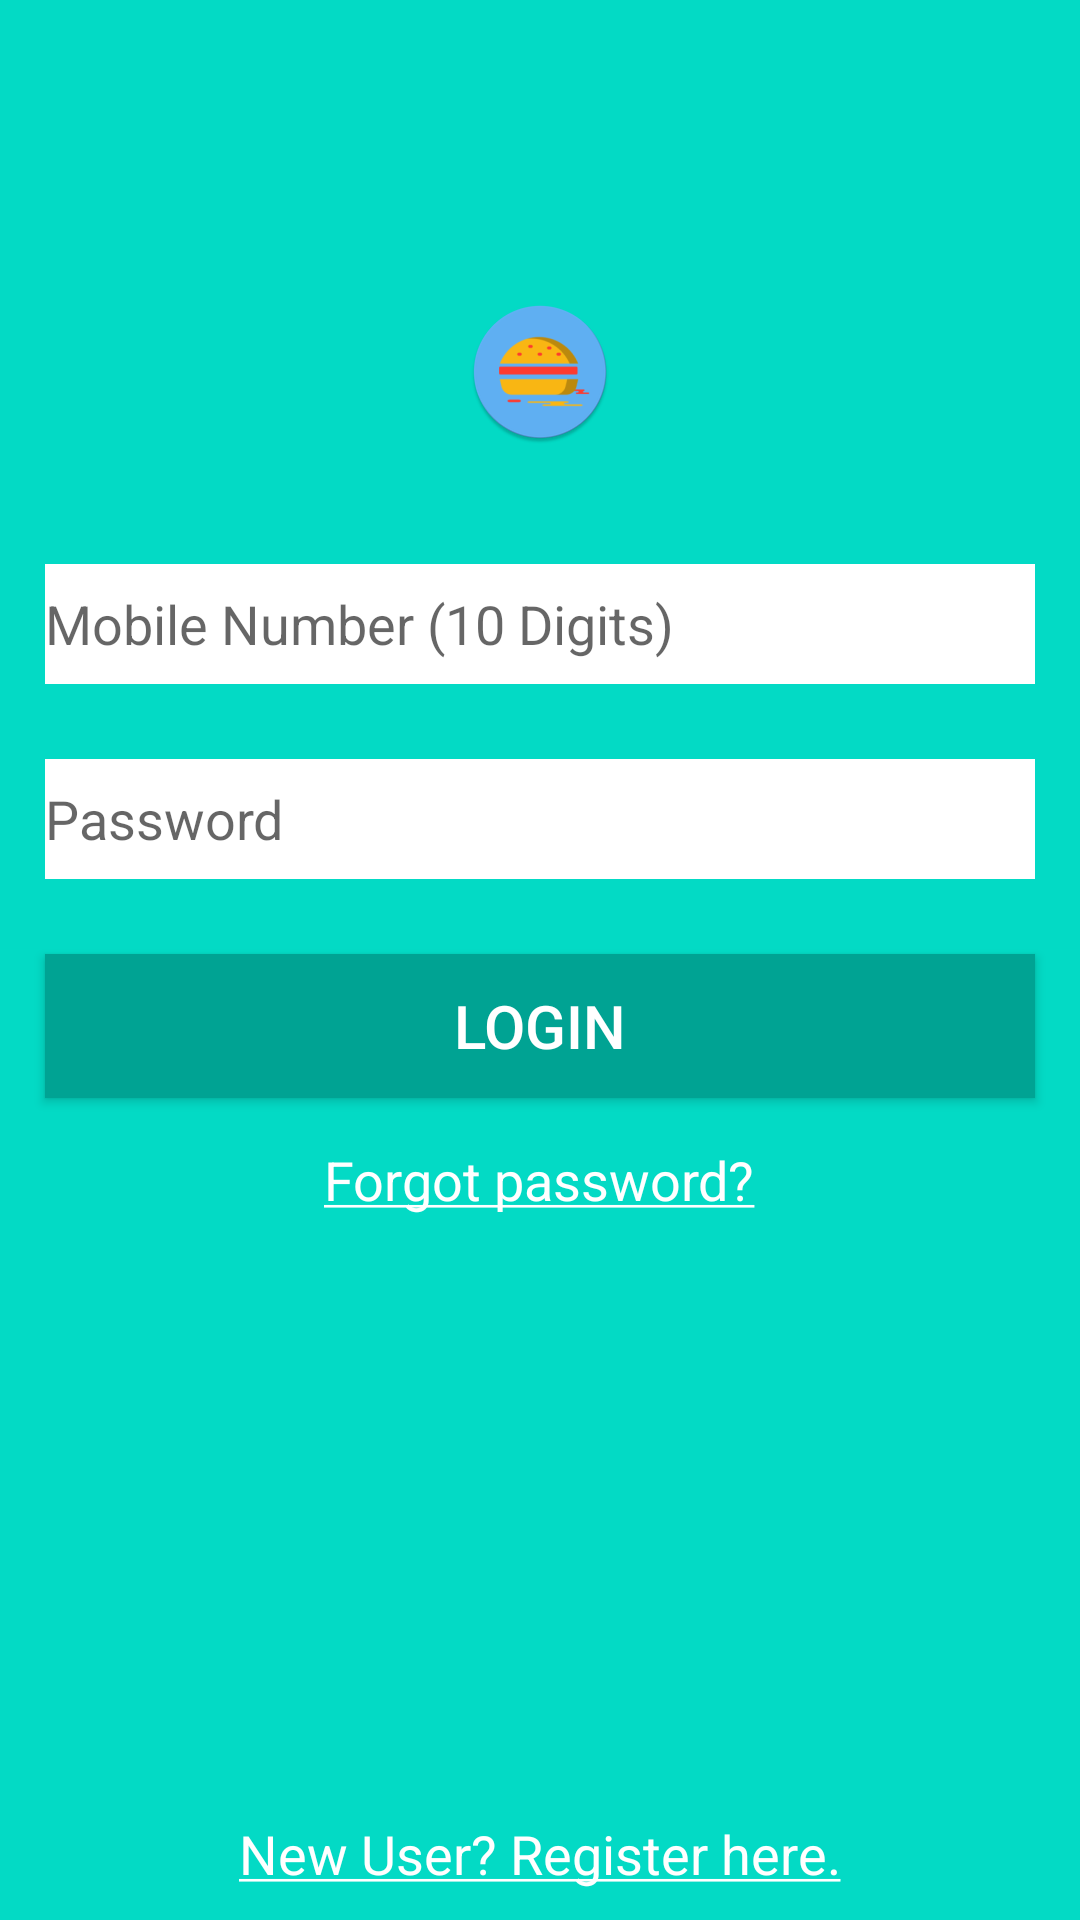

Reconstruct the res/layout file that produces this screen, plus the resources it refers to.
<!-- AndroidManifest.xml: application theme AppTheme -->
<!-- res/layout/activity_login.xml -->
<?xml version="1.0" encoding="utf-8"?>
<RelativeLayout
    xmlns:android="http://schemas.android.com/apk/res/android"
    xmlns:app="http://schemas.android.com/apk/res-auto"
    xmlns:tools="http://schemas.android.com/tools"
    android:layout_width="match_parent"
    android:layout_height="match_parent"
    tools:context=".activity.Login"
    android:background="@color/colorAccent">

    <ImageView
        android:id="@+id/img"
        android:layout_width="wrap_content"
        android:layout_height="wrap_content"
        android:src="@mipmap/app_icon_round"
        android:layout_centerHorizontal="true"
        android:layout_marginTop="100dp"
        android:layout_marginBottom="40dp"
        tools:ignore="ContentDescription" />

    <EditText
        android:id="@+id/etPhoneNumber"
        android:layout_width="match_parent"
        android:layout_height="40dp"
        android:layout_marginHorizontal="15dp"
        android:layout_below="@+id/img"
        android:background="@color/white"
        android:inputType="phone"
        android:hint="@string/mobile"
        android:maxLines="1"
        android:maxLength="10"
        android:drawableStart="@drawable/mobile"/>

    <EditText
        android:id="@+id/etPassword"
        android:layout_width="match_parent"
        android:layout_height="40dp"
        android:layout_marginTop="25dp"
        android:layout_marginHorizontal="15dp"
        android:layout_below="@+id/etPhoneNumber"
        android:background="@color/white"
        android:inputType="textPassword"
        android:hint="@string/password"
        android:maxLength="20"
        android:maxLines="1"
        android:drawableStart="@drawable/password"/>

    <Button
        android:id="@+id/btnLogin"
        android:layout_width="match_parent"
        android:layout_height="wrap_content"
        android:layout_marginHorizontal="15dp"
        android:background="#00a393"
        android:text="@string/login"
        android:textColor="@color/white"
        android:textSize="20sp"
        android:layout_below="@id/etPassword"
        android:layout_marginTop="25dp"/>

    <TextView
        android:id="@+id/txtForgotPass"
        android:layout_width="wrap_content"
        android:layout_height="wrap_content"
        android:layout_below="@id/btnLogin"
        android:text="@string/forgot_password"
        android:textColor="@color/white"
        android:textSize="18sp"
        android:layout_marginTop="15dp"
        android:layout_centerHorizontal="true"
        android:clickable="true"
        android:focusable="true" />

    <TextView
        android:id="@+id/txtRegister"
        android:layout_width="wrap_content"
        android:layout_height="wrap_content"
        android:text="@string/new_user_register_here"
        android:textSize="18sp"
        android:textColor="@color/white"
        android:layout_alignParentBottom="true"
        android:layout_centerHorizontal="true"
        android:layout_marginBottom="10dp"
        android:clickable="true"
        android:focusable="true" />



</RelativeLayout>
<!-- resources referenced by this layout -->
<resources>
  <color name="colorAccent">#03DAC5</color>
  <color name="white">#ffffff</color>
  <!-- mipmap app_icon_round: png bitmap (mipmap-hdpi, 3908 bytes) -->
  <string name="forgot_password"><u>Forgot password?</u></string>
  <string name="login">Login</string>
  <string name="mobile">Mobile Number (10 Digits)</string>
  <string name="new_user_register_here"><u>New User? Register here.</u></string>
  <string name="password">Password</string>
  <style name="AppTheme" parent="Theme.AppCompat.Light.NoActionBar">
          
          <item name="colorPrimary">@color/colorPrimary</item>
          <item name="colorPrimaryDark">@color/colorAccent</item>
          <item name="colorAccent">@color/colorAccent</item>
      </style>
  <color name="colorPrimary">#6200EE</color>
</resources>
